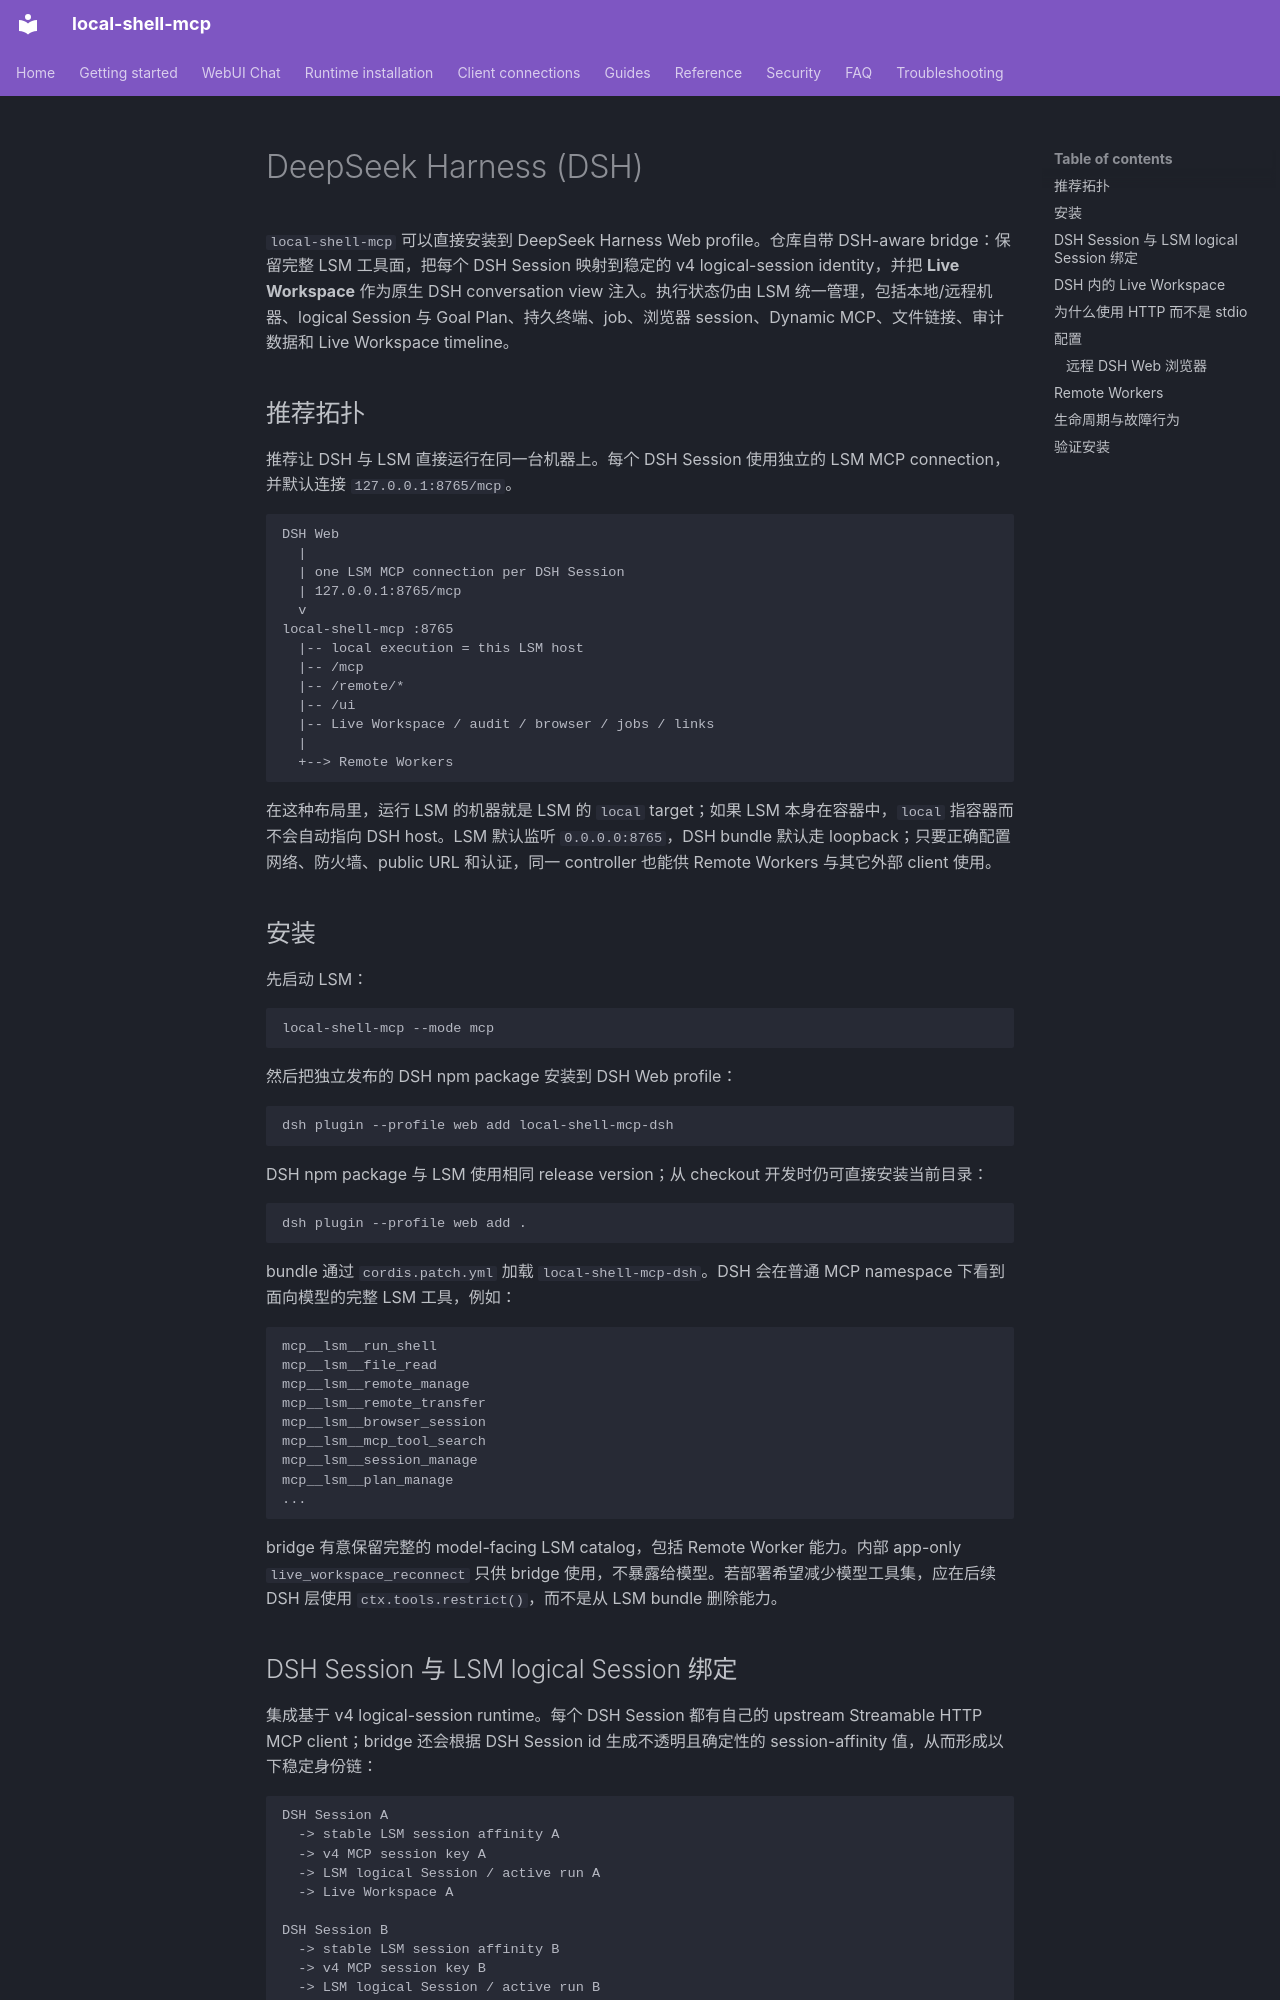

repository: fwerkor/local-shell-mcp · page: clients/deepseek-harness.zh/index.html · generator: mkdocs

<!-- i18n-source-sha256: 9deaf97f0af15e7af335b40fcf9fe8bc468623d1947e6f8c9afaf7dfaebcc036 -->
# DeepSeek Harness (DSH)

`local-shell-mcp` 可以直接安装到 DeepSeek Harness Web profile。仓库自带 DSH-aware bridge：保留完整 LSM 工具面，把每个 DSH Session 映射到稳定的 v4 logical-session identity，并把 **Live Workspace** 作为原生 DSH conversation view 注入。执行状态仍由 LSM 统一管理，包括本地/远程机器、logical Session 与 Goal Plan、持久终端、job、浏览器 session、Dynamic MCP、文件链接、审计数据和 Live Workspace timeline。

## 推荐拓扑

推荐让 DSH 与 LSM 直接运行在同一台机器上。每个 DSH Session 使用独立的 LSM MCP connection，并默认连接 `127.0.0.1:8765/mcp`。

```text
DSH Web
  |
  | one LSM MCP connection per DSH Session
  | 127.0.0.1:8765/mcp
  v
local-shell-mcp :8765
  |-- local execution = this LSM host
  |-- /mcp
  |-- /remote/*
  |-- /ui
  |-- Live Workspace / audit / browser / jobs / links
  |
  +--> Remote Workers
```

在这种布局里，运行 LSM 的机器就是 LSM 的 `local` target；如果 LSM 本身在容器中，`local` 指容器而不会自动指向 DSH host。LSM 默认监听 `0.0.0.0:8765`，DSH bundle 默认走 loopback；只要正确配置网络、防火墙、public URL 和认证，同一 controller 也能供 Remote Workers 与其它外部 client 使用。

## 安装

先启动 LSM：

```bash
local-shell-mcp --mode mcp
```

然后把独立发布的 DSH npm package 安装到 DSH Web profile：

```bash
dsh plugin --profile web add local-shell-mcp-dsh
```

DSH npm package 与 LSM 使用相同 release version；从 checkout 开发时仍可直接安装当前目录：

```bash
dsh plugin --profile web add .
```

bundle 通过 `cordis.patch.yml` 加载 `local-shell-mcp-dsh`。DSH 会在普通 MCP namespace 下看到面向模型的完整 LSM 工具，例如：

```text
mcp__lsm__run_shell
mcp__lsm__file_read
mcp__lsm__remote_manage
mcp__lsm__remote_transfer
mcp__lsm__browser_session
mcp__lsm__mcp_tool_search
mcp__lsm__session_manage
mcp__lsm__plan_manage
...
```

bridge 有意保留完整的 model-facing LSM catalog，包括 Remote Worker 能力。内部 app-only `live_workspace_reconnect` 只供 bridge 使用，不暴露给模型。若部署希望减少模型工具集，应在后续 DSH 层使用 `ctx.tools.restrict()`，而不是从 LSM bundle 删除能力。
